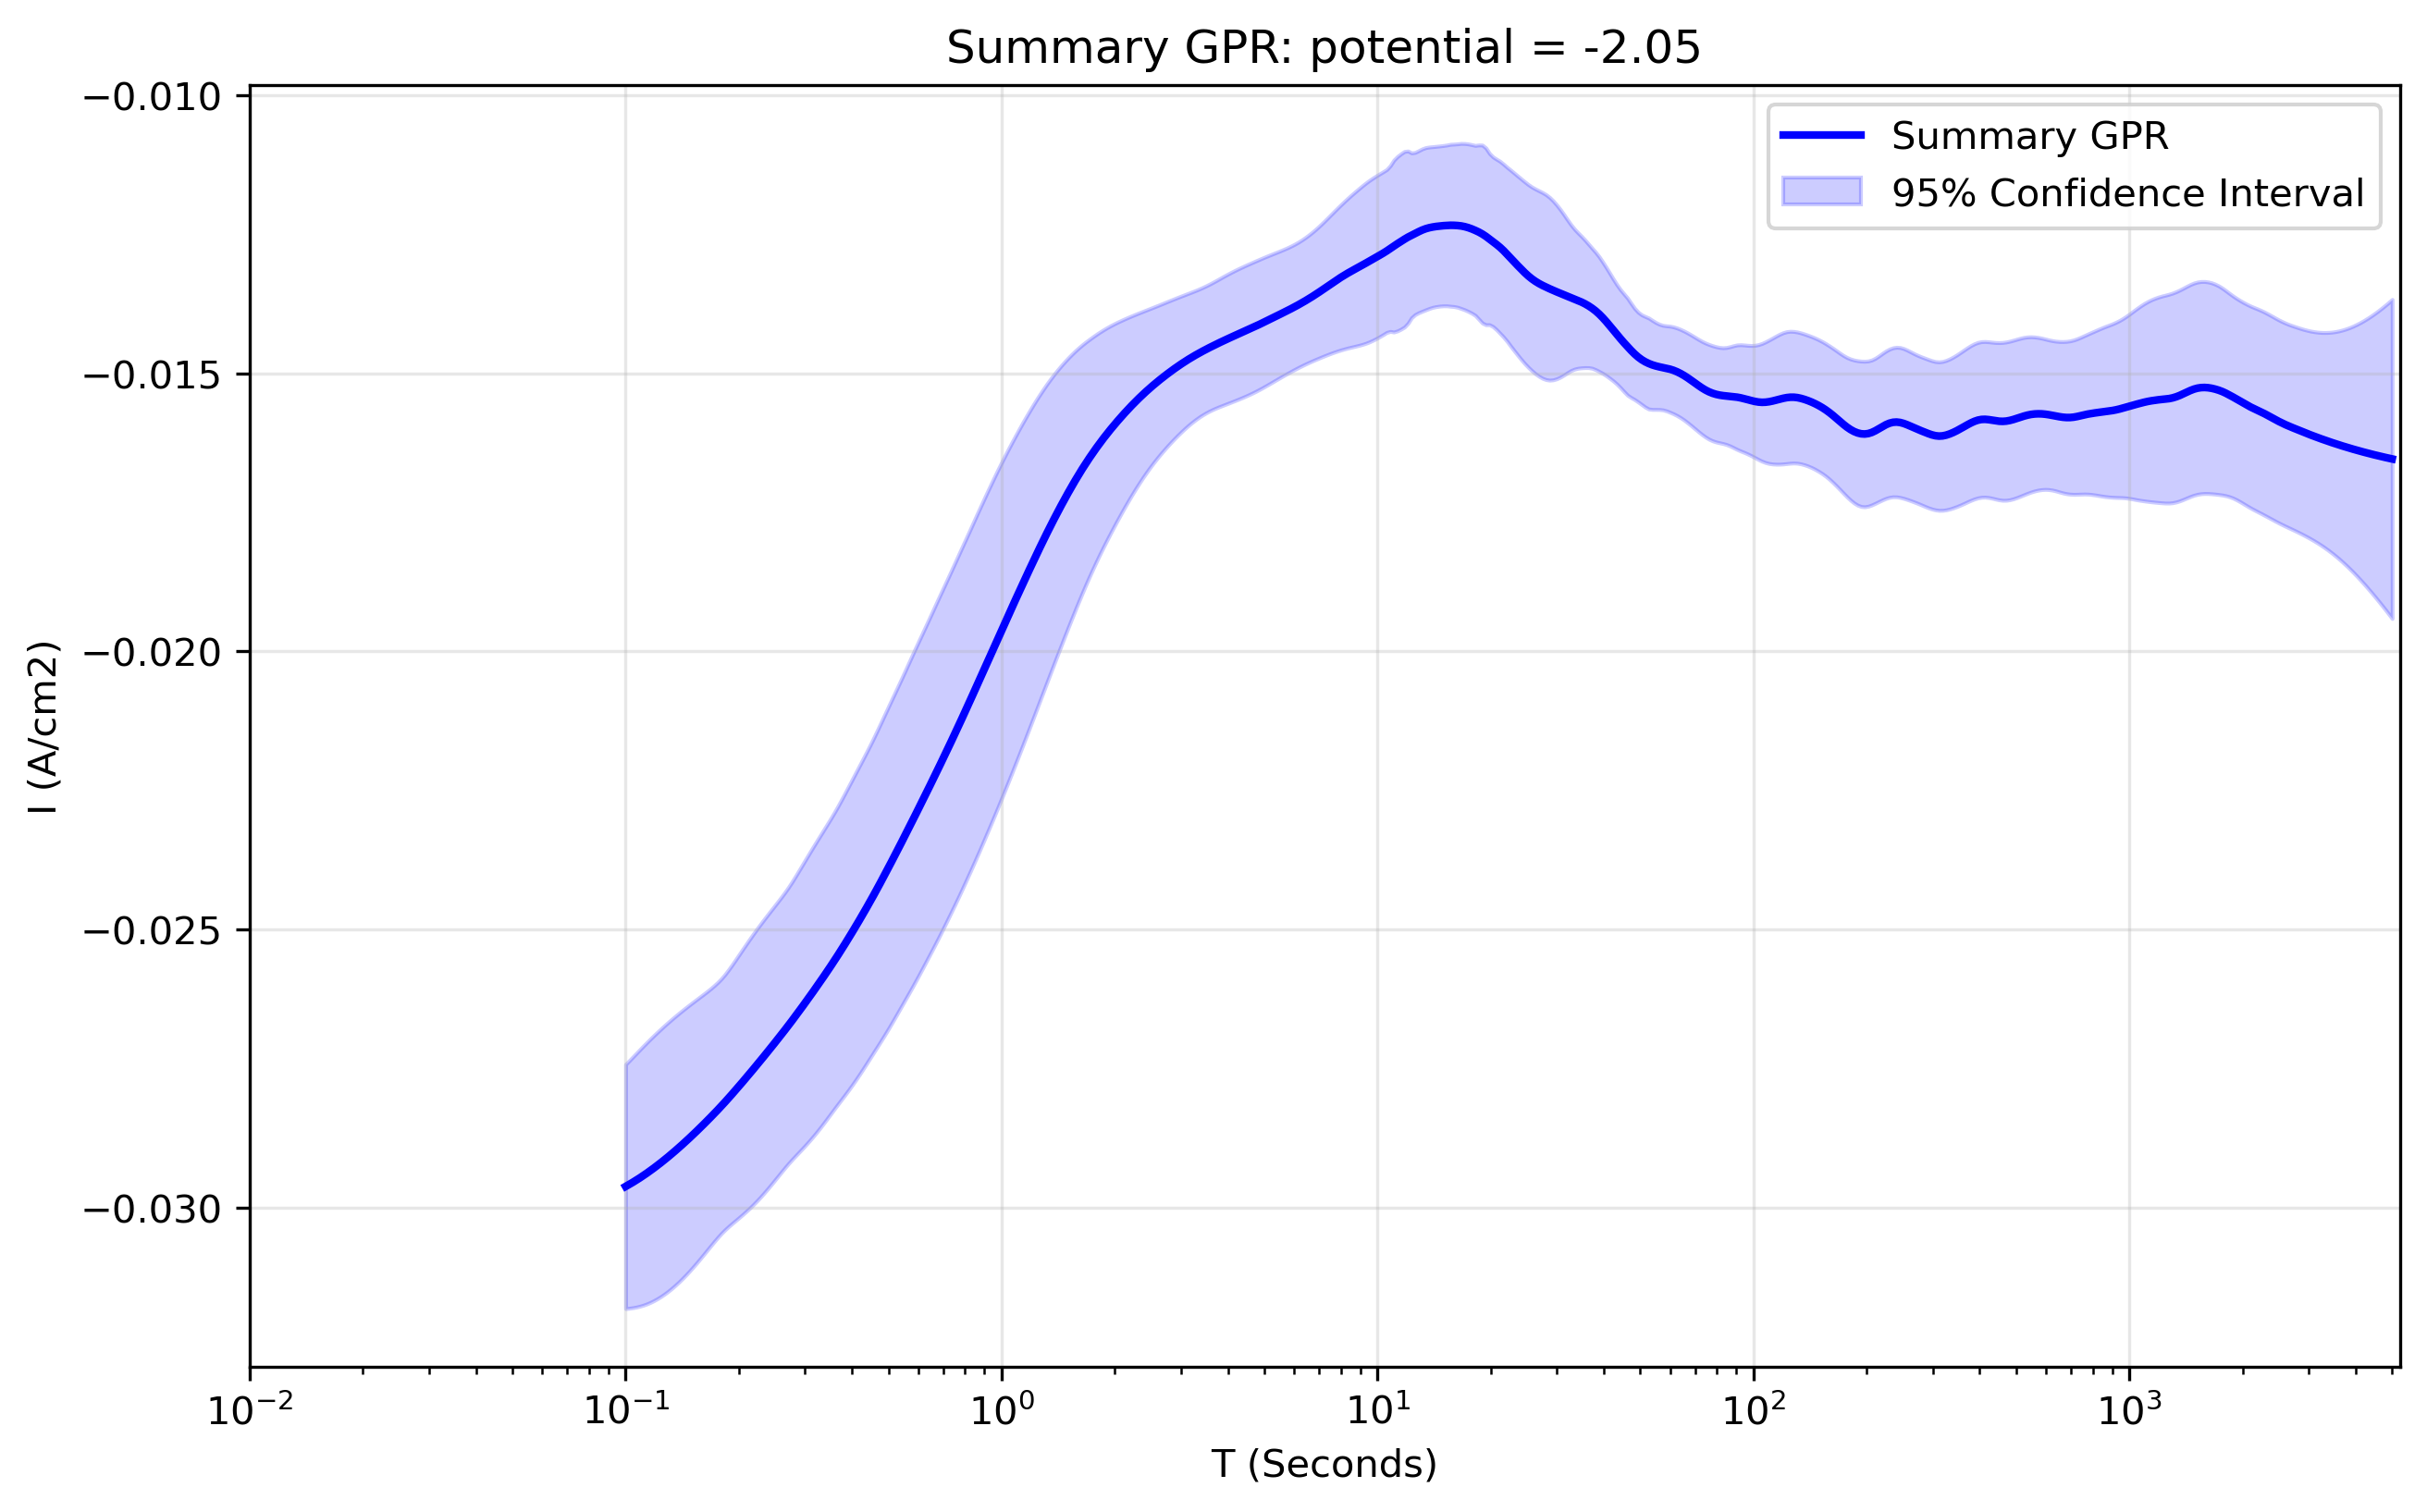

Values plotted in this chart, from the file beside it:
x_transformed, x_real, y_real, y_normalised, Std_real, Upper_CI_real, Lower_CI_real, Std_normalised, Upper_CI_normalised, Lower_CI_normalised
-1.0, 0.1, -0.02962, 1.895, 0.001121, -0.02743, -0.03182, 0.06606, -0.0276, -0.03165
-0.9906, 0.1022, -0.02959, 1.893, 0.001136, -0.02736, -0.03181, 0.06646, -0.02755, -0.03162
-0.9812, 0.1044, -0.02955, 1.891, 0.00115, -0.0273, -0.0318, 0.06694, -0.0275, -0.0316
-0.9717, 0.1067, -0.02951, 1.888, 0.001164, -0.02723, -0.03179, 0.06744, -0.02745, -0.03158
-0.9623, 0.1091, -0.02947, 1.886, 0.001177, -0.02716, -0.03178, 0.06793, -0.02739, -0.03155
-0.9529, 0.1115, -0.02943, 1.883, 0.001189, -0.0271, -0.03176, 0.06839, -0.02733, -0.03152
-0.9435, 0.1139, -0.02938, 1.88, 0.0012, -0.02703, -0.03174, 0.06879, -0.02728, -0.03149
-0.9341, 0.1164, -0.02934, 1.877, 0.001209, -0.02697, -0.03171, 0.06912, -0.02722, -0.03146
-0.9247, 0.1189, -0.02929, 1.874, 0.001217, -0.02691, -0.03168, 0.06936, -0.02717, -0.03142
-0.9152, 0.1215, -0.02924, 1.871, 0.001223, -0.02685, -0.03164, 0.06951, -0.02711, -0.03137
-0.9058, 0.1242, -0.02919, 1.868, 0.001228, -0.02679, -0.0316, 0.06957, -0.02706, -0.03133
-0.8964, 0.1269, -0.02914, 1.865, 0.001232, -0.02673, -0.03156, 0.06954, -0.02701, -0.03127
-0.887, 0.1297, -0.02909, 1.861, 0.001234, -0.02667, -0.03151, 0.0694, -0.02697, -0.03122
-0.8776, 0.1326, -0.02904, 1.858, 0.001235, -0.02662, -0.03146, 0.06918, -0.02692, -0.03116
-0.8682, 0.1355, -0.02898, 1.855, 0.001235, -0.02656, -0.0314, 0.06887, -0.02687, -0.03109
-0.8587, 0.1384, -0.02893, 1.851, 0.001233, -0.02651, -0.03134, 0.06847, -0.02683, -0.03103
-0.8493, 0.1415, -0.02887, 1.847, 0.00123, -0.02646, -0.03128, 0.06799, -0.02679, -0.03095
-0.8399, 0.1446, -0.02881, 1.844, 0.001227, -0.02641, -0.03122, 0.06745, -0.02675, -0.03088
-0.8305, 0.1477, -0.02875, 1.84, 0.001222, -0.02636, -0.03115, 0.06685, -0.02671, -0.0308
-0.8211, 0.151, -0.02869, 1.836, 0.001216, -0.02631, -0.03108, 0.06621, -0.02667, -0.03072
-0.8117, 0.1543, -0.02863, 1.832, 0.001209, -0.02626, -0.031, 0.06554, -0.02663, -0.03064
-0.8022, 0.1577, -0.02857, 1.828, 0.001202, -0.02621, -0.03093, 0.06489, -0.02658, -0.03056
-0.7928, 0.1611, -0.02851, 1.824, 0.001195, -0.02617, -0.03085, 0.06428, -0.02654, -0.03048
-0.7834, 0.1647, -0.02844, 1.82, 0.001187, -0.02612, -0.03077, 0.06376, -0.02649, -0.0304
-0.774, 0.1683, -0.02838, 1.816, 0.00118, -0.02607, -0.03069, 0.06335, -0.02644, -0.03032
-0.7646, 0.172, -0.02831, 1.812, 0.001175, -0.02601, -0.03062, 0.06308, -0.02638, -0.03025
-0.7552, 0.1757, -0.02825, 1.807, 0.00117, -0.02595, -0.03054, 0.06295, -0.02632, -0.03018
-0.7457, 0.1796, -0.02818, 1.803, 0.001169, -0.02589, -0.03047, 0.06289, -0.02625, -0.03011
-0.7363, 0.1835, -0.02811, 1.799, 0.001171, -0.02581, -0.03041, 0.0628, -0.02619, -0.03003
-0.7269, 0.1875, -0.02804, 1.794, 0.001178, -0.02573, -0.03035, 0.06264, -0.02612, -0.02996
-0.7175, 0.1916, -0.02797, 1.79, 0.001186, -0.02564, -0.03029, 0.06248, -0.02605, -0.02988
-0.7081, 0.1958, -0.0279, 1.785, 0.001196, -0.02555, -0.03024, 0.06238, -0.02598, -0.02981
-0.6987, 0.2001, -0.02782, 1.78, 0.001206, -0.02546, -0.03019, 0.06236, -0.02591, -0.02973
-0.6892, 0.2045, -0.02775, 1.775, 0.001216, -0.02536, -0.03013, 0.06239, -0.02584, -0.02966
-0.6798, 0.209, -0.02767, 1.771, 0.001226, -0.02527, -0.03007, 0.06244, -0.02576, -0.02959
-0.6704, 0.2136, -0.0276, 1.766, 0.001234, -0.02518, -0.03002, 0.0625, -0.02568, -0.02951
-0.661, 0.2183, -0.02752, 1.761, 0.001241, -0.02509, -0.02995, 0.06254, -0.0256, -0.02944
-0.6516, 0.2231, -0.02744, 1.756, 0.001247, -0.025, -0.02989, 0.06254, -0.02553, -0.02936
-0.6422, 0.2279, -0.02737, 1.751, 0.001252, -0.02491, -0.02982, 0.0625, -0.02545, -0.02928
-0.6327, 0.2329, -0.02729, 1.746, 0.001255, -0.02483, -0.02975, 0.06243, -0.02538, -0.0292
-0.6233, 0.2381, -0.02721, 1.741, 0.001258, -0.02475, -0.02968, 0.06234, -0.0253, -0.02912
-0.6139, 0.2433, -0.02713, 1.736, 0.001259, -0.02466, -0.0296, 0.06225, -0.02522, -0.02904
-0.6045, 0.2486, -0.02705, 1.731, 0.00126, -0.02458, -0.02952, 0.0622, -0.02515, -0.02896
-0.5951, 0.2541, -0.02697, 1.726, 0.001261, -0.0245, -0.02944, 0.06222, -0.02507, -0.02888
-0.5857, 0.2596, -0.02689, 1.721, 0.001262, -0.02442, -0.02936, 0.06232, -0.02498, -0.0288
-0.5762, 0.2653, -0.02681, 1.715, 0.001264, -0.02433, -0.02929, 0.06251, -0.02489, -0.02872
-0.5668, 0.2711, -0.02673, 1.71, 0.001268, -0.02424, -0.02921, 0.06272, -0.0248, -0.02865
-0.5574, 0.2771, -0.02664, 1.705, 0.001274, -0.02414, -0.02914, 0.06286, -0.02472, -0.02857
-0.548, 0.2831, -0.02656, 1.699, 0.001283, -0.02404, -0.02907, 0.06295, -0.02463, -0.02849
-0.5386, 0.2893, -0.02647, 1.694, 0.001293, -0.02394, -0.02901, 0.06302, -0.02454, -0.0284
-0.5292, 0.2957, -0.02638, 1.688, 0.001303, -0.02383, -0.02894, 0.0631, -0.02445, -0.02832
-0.5197, 0.3022, -0.0263, 1.683, 0.001312, -0.02372, -0.02887, 0.0632, -0.02436, -0.02823
-0.5103, 0.3088, -0.02621, 1.677, 0.001321, -0.02362, -0.0288, 0.06331, -0.02427, -0.02815
-0.5009, 0.3156, -0.02612, 1.671, 0.001329, -0.02351, -0.02872, 0.06341, -0.02418, -0.02806
-0.4915, 0.3225, -0.02603, 1.665, 0.001335, -0.02341, -0.02864, 0.06351, -0.02408, -0.02797
-0.4821, 0.3296, -0.02594, 1.66, 0.001341, -0.02331, -0.02856, 0.06362, -0.02399, -0.02788
-0.4727, 0.3368, -0.02584, 1.654, 0.001346, -0.02321, -0.02848, 0.06373, -0.02389, -0.0278
-0.4632, 0.3442, -0.02575, 1.648, 0.00135, -0.0231, -0.0284, 0.06389, -0.02379, -0.02771
-0.4538, 0.3517, -0.02565, 1.642, 0.001355, -0.023, -0.02831, 0.06409, -0.02369, -0.02762
-0.4444, 0.3594, -0.02556, 1.635, 0.00136, -0.02289, -0.02822, 0.06434, -0.02359, -0.02753
... 440 more rows
